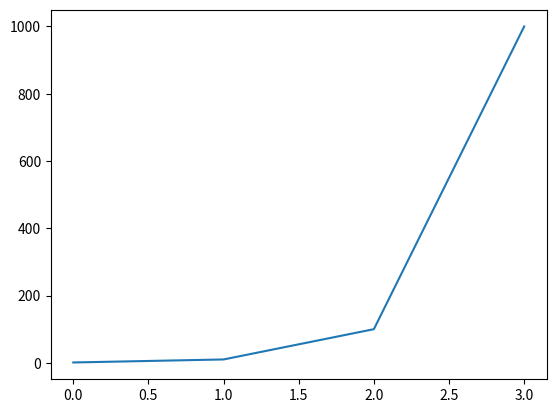

Recreate this plot in Python.
import matplotlib.pyplot as plt

data = [10**i for i in range(4)]
plt.plot(data)
